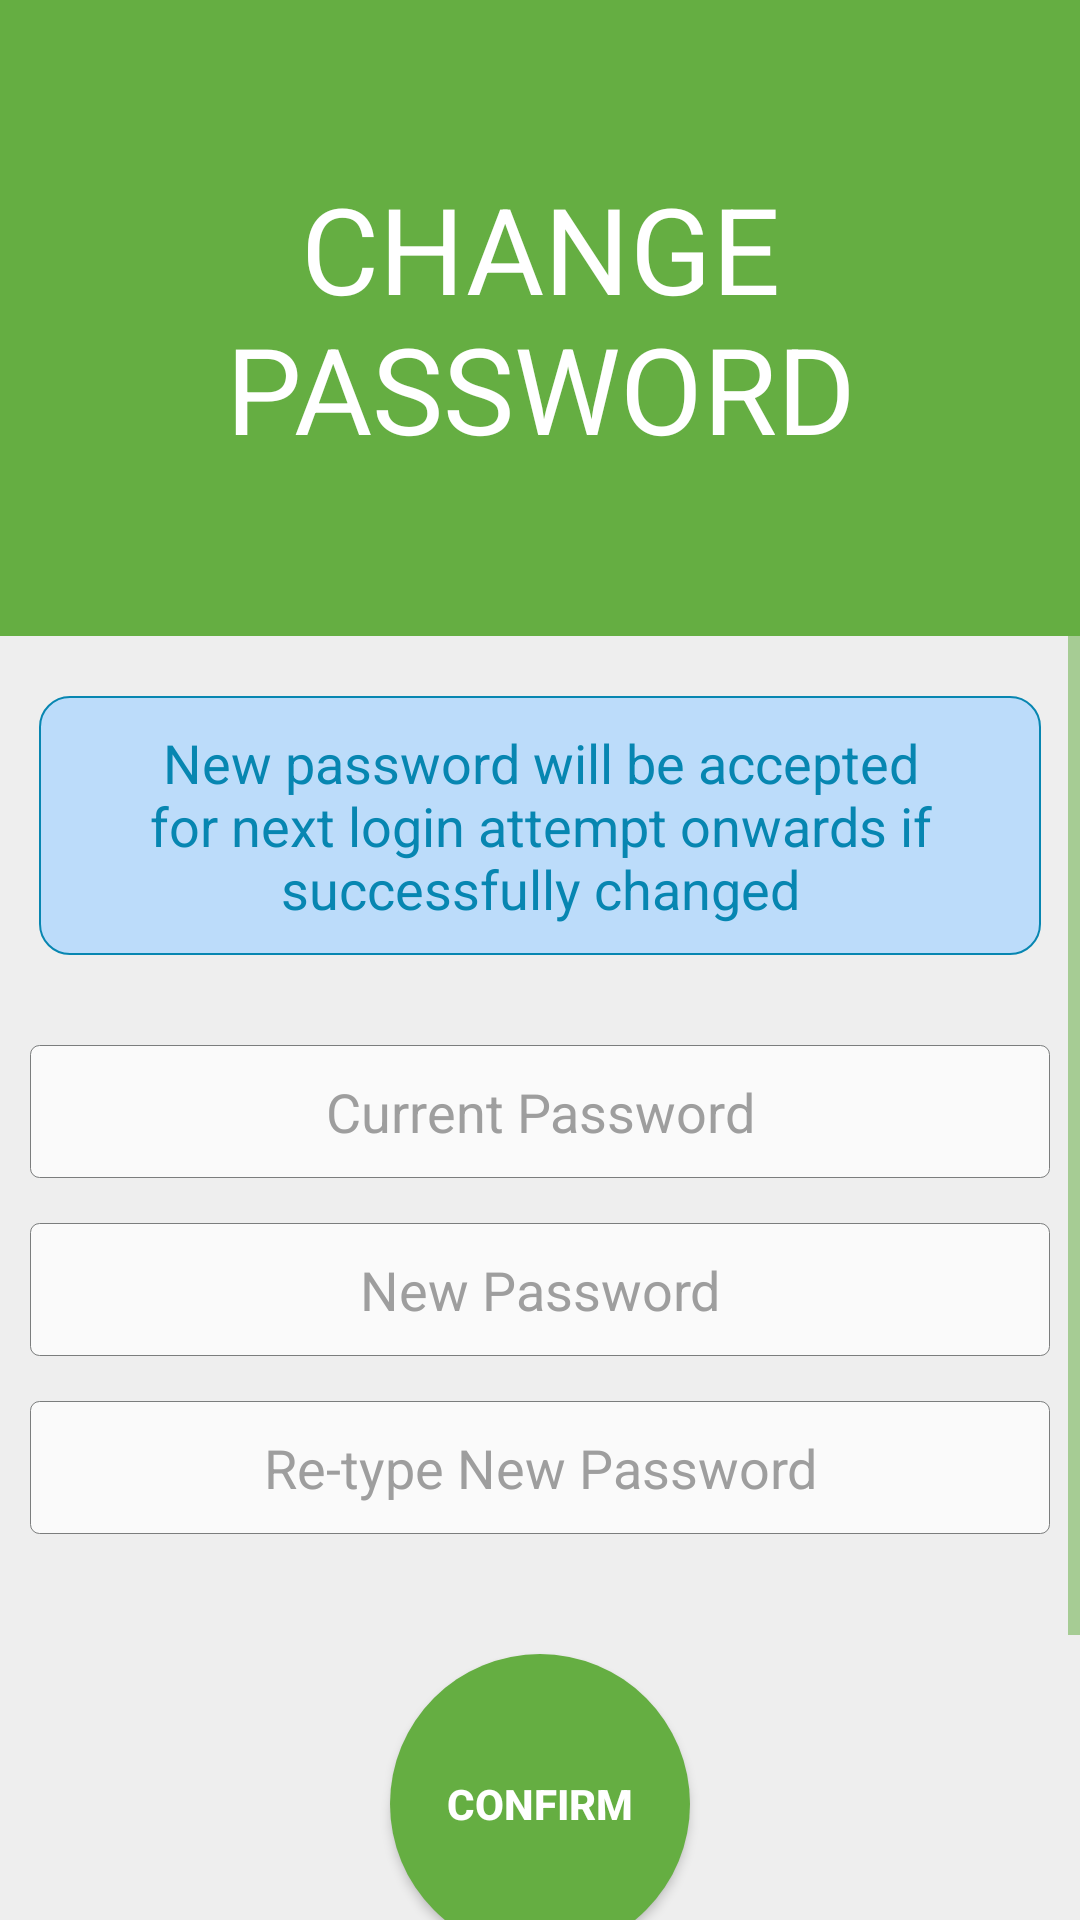

Produce the Android XML layout that renders to this screen, including the resource entries it uses.
<!-- AndroidManifest.xml: application theme AppTheme -->
<!-- res/layout/activity_changepassword.xml -->
<?xml version="1.0" encoding="utf-8"?>
<ScrollView
    xmlns:android="http://schemas.android.com/apk/res/android"
    xmlns:app="http://schemas.android.com/apk/res-auto"
    android:layout_width="fill_parent"
    android:layout_height="fill_parent"
    android:fillViewport="true"
    app:layout_behavior="@string/appbar_scrolling_view_behavior">
    <RelativeLayout
        android:orientation="vertical"
        android:layout_width="match_parent"
        android:layout_height="wrap_content"
        android:background="@color/colorWhitish"
        android:fontFamily="sans-serif-condensed">
        <androidx.appcompat.widget.Toolbar
            android:id="@+id/myToolbar"
            android:layout_width="match_parent"
            android:layout_height="?attr/actionBarSize"
            android:background="?attr/colorPrimary"
            android:theme="@style/ActionBarThemeOverlay"
            app:popupTheme="@style/ActionBarPopupThemeOverlay"/>

        <RelativeLayout
            android:layout_width="match_parent"
            android:layout_height="wrap_content"
            android:layout_below="@+id/myToolbar"
            android:paddingBottom="?attr/actionBarSize"
            android:id="@+id/head"
            android:background="@color/colorMKSDriveGreen">
            <TextView
                android:layout_width="match_parent"
                android:layout_height="@dimen/page_name_height"
                android:fontFamily="sans-serif"
                android:text="@string/activity_changepassword_1"
                android:gravity="center"
                android:textAllCaps="true"
                android:id="@+id/changePasswordText"
                android:textColor="@color/colorWhite"
                android:background="@color/colorMKSDriveGreen"
                android:textSize="@dimen/page_name_text_size"
                />
        </RelativeLayout>

        <TextView
            android:layout_width="wrap_content"
            android:layout_height="wrap_content"
            android:textAppearance="?android:attr/textAppearanceMedium"
            android:text="@string/activity_changepassword_2"
            android:textColor="@color/colorBluish"
            android:gravity="center"
            android:layout_below="@+id/head"
            android:id="@+id/textView"
            android:layout_alignParentEnd="true"
            android:layout_alignParentStart="true"
            android:background="@drawable/info_text_view_border"
            android:padding="@dimen/page_info_padding"
            android:layout_marginLeft="@dimen/page_info_margin_left"
            android:layout_marginStart="@dimen/page_info_margin_left"
            android:layout_marginRight="@dimen/page_info_margin_left"
            android:layout_marginEnd="@dimen/page_info_margin_left"
            android:layout_marginTop="@dimen/page_info_margin_top"
            />

        <EditText
            android:id="@+id/oldPass"
            android:layout_below="@+id/textView"
            android:inputType="textPassword"
            android:hint="@string/activity_changepassword_3"
            android:layout_marginTop="@dimen/first_box_margin_top"
            android:layout_width="wrap_content"
            android:layout_height="wrap_content"
            android:textColorHint="@color/colorBlackish"
            android:gravity="center"
            android:ems="10"
            android:layout_alignParentStart="true"
            android:layout_alignParentEnd="true"
            android:background="@drawable/form_field_rectangle"
            android:padding="@dimen/box_padding"
            android:layout_marginLeft="@dimen/box_margin_left"
            android:layout_marginStart="@dimen/box_margin_left"
            android:layout_marginRight="@dimen/box_margin_left"
            android:layout_marginEnd="@dimen/box_margin_left"
            android:textColor="@color/colorMKSDriveGreen"
            android:autofillHints="" />

        <EditText
            android:id="@+id/newPass"
            android:layout_below="@+id/oldPass"
            android:inputType="textPassword"
            android:hint="@string/activity_changepassword_4"
            android:layout_marginTop="@dimen/second_box_margin_top"
            android:layout_width="wrap_content"
            android:layout_height="wrap_content"
            android:textColorHint="@color/colorBlackish"
            android:gravity="center"
            android:ems="10"
            android:layout_alignParentStart="true"
            android:layout_alignParentEnd="true"
            android:background="@drawable/form_field_rectangle"
            android:padding="@dimen/box_padding"
            android:layout_marginLeft="@dimen/box_margin_left"
            android:layout_marginStart="@dimen/box_margin_left"
            android:layout_marginRight="@dimen/box_margin_left"
            android:layout_marginEnd="@dimen/box_margin_left"
            android:textColor="@color/colorMKSDriveGreen"
            android:autofillHints="" />

        <EditText
            android:id="@+id/confirmNewPass"
            android:layout_below="@+id/newPass"
            android:inputType="textPassword"
            android:hint="@string/activity_changepassword_5"
            android:layout_marginTop="@dimen/second_box_margin_top"
            android:layout_width="wrap_content"
            android:layout_height="wrap_content"
            android:textColorHint="@color/colorBlackish"
            android:gravity="center"
            android:ems="10"
            android:layout_alignParentStart="true"
            android:layout_alignParentEnd="true"
            android:background="@drawable/form_field_rectangle"
            android:padding="@dimen/box_padding"
            android:layout_marginLeft="@dimen/box_margin_left"
            android:layout_marginStart="@dimen/box_margin_left"
            android:layout_marginRight="@dimen/box_margin_left"
            android:layout_marginEnd="@dimen/box_margin_left"
            android:textColor="@color/colorMKSDriveGreen"
            android:autofillHints="" />

        <Button
            android:id="@+id/btnConfirm"
            android:layout_below="@+id/confirmNewPass"
            android:text="@string/activity_changepassword_6"
            android:textStyle="bold"
            android:layout_marginTop="@dimen/btn_margin_top"
            android:layout_marginBottom="@dimen/btn_margin_bottom"
            android:layout_width="@dimen/btn_confirm_width"
            android:layout_height="@dimen/btn_confirm_width"
            android:gravity="center"
            android:textColor="@color/colorWhite"
            android:background="@drawable/confirm_button"
            android:layout_centerHorizontal="true" />
    </RelativeLayout>
</ScrollView>
<!-- resources referenced by this layout -->
<resources>
  <color name="colorBlackish">#9e9e9e</color>
  <color name="colorBluish">#0786b1</color>
  <color name="colorMKSDriveGreen">#65AE42</color>
  <color name="colorWhite">#ffffff</color>
  <color name="colorWhitish">#eeeeee</color>
  <dimen name="box_margin_left">10dp</dimen>
  <dimen name="box_padding">10dp</dimen>
  <dimen name="btn_confirm_width">100dp</dimen>
  <dimen name="btn_margin_bottom">100dp</dimen>
  <dimen name="btn_margin_top">40dp</dimen>
  <dimen name="first_box_margin_top">30dp</dimen>
  <dimen name="page_info_margin_left">13dp</dimen>
  <dimen name="page_info_margin_top">20dp</dimen>
  <dimen name="page_info_padding">10dp</dimen>
  <dimen name="page_name_height">100dp</dimen>
  <dimen name="page_name_text_size">40sp</dimen>
  <dimen name="second_box_margin_top">15dp</dimen>
  <!-- drawable confirm_button (drawable) -->
  <?xml version="1.0" encoding="utf-8"?>
  <shape xmlns:android="http://schemas.android.com/apk/res/android" android:shape="oval"
      >
      <solid android:color="@color/colorMKSDriveGreen"/>
  </shape>
  <!-- drawable form_field_rectangle (drawable) -->
  <?xml version="1.0" encoding="utf-8"?>
  <shape xmlns:android="http://schemas.android.com/apk/res/android" android:shape="rectangle"
      >
      <stroke android:width="0.1dp"
          android:color="#e66e7070" />
      <corners android:radius="3dp"/>
      <solid android:color="#fafafa" />
  </shape>
  <!-- drawable info_text_view_border (drawable) -->
  <?xml version="1.0" encoding="utf-8"?>
  <shape xmlns:android="http://schemas.android.com/apk/res/android" android:shape="rectangle"
      >
  <stroke android:width="0.75dp"
      android:color="#FF0786B1" />
      <corners android:radius="10dp"/>
      <solid android:color="#b8aad6ff" />
  </shape>
  <string name="activity_changepassword_1">Change Password</string>
  <string name="activity_changepassword_2">New password will be accepted for next login attempt onwards if successfully changed</string>
  <string name="activity_changepassword_3">Current Password</string>
  <string name="activity_changepassword_4">New Password</string>
  <string name="activity_changepassword_5">Re-type New Password</string>
  <string name="activity_changepassword_6">Confirm</string>
  <style name="ActionBarPopupThemeOverlay" parent="ThemeOverlay.AppCompat.Light">
          <item name="android:background">@color/colorWhite</item>
          <item name="android:itemBackground">@color/colorWhite</item>
          <item name="android:textColor">@color/colorBlack</item>
          <item name="android:actionMenuTextColor">@color/colorBlack</item>
      </style>
  <style name="ActionBarThemeOverlay" parent="">
          <item name="android:textColorPrimary">@color/colorWhite</item>
          <item name="colorControlNormal">@color/colorWhite</item>
          <item name="colorControlHighlight">@color/colorMKSDriveGreen</item>
          <item name="android:actionMenuTextColor">@color/colorWhite</item>
      </style>
  <style name="AppTheme" parent="Theme.AppCompat.Light.NoActionBar">
          
          <item name="colorPrimary">@color/colorMKSDriveGreen</item>
          <item name="colorPrimaryDark">@color/colorMKSDriveGreen</item>
          <item name="colorAccent">@color/colorWhite</item>
          <item name="colorControlNormal">@color/colorMKSDriveGreen</item>
          <item name="colorControlActivated">@color/colorMKSDriveGreen</item>
          <item name="android:colorForeground">@color/colorMKSDriveGreen</item>
          <item name="android:textColorPrimary">@color/colorWhite</item>
          <item name="android:textColorSecondary">@color/colorWhite</item>
          <item name="android:textColorPrimaryInverse">@color/colorBlack</item>
          <item name="android:textColorSecondaryInverse">@color/colorBlack</item>
          <item name="android:actionMenuTextColor">@color/colorWhite</item>
      </style>
  <color name="colorBlack">#000000</color>
</resources>
